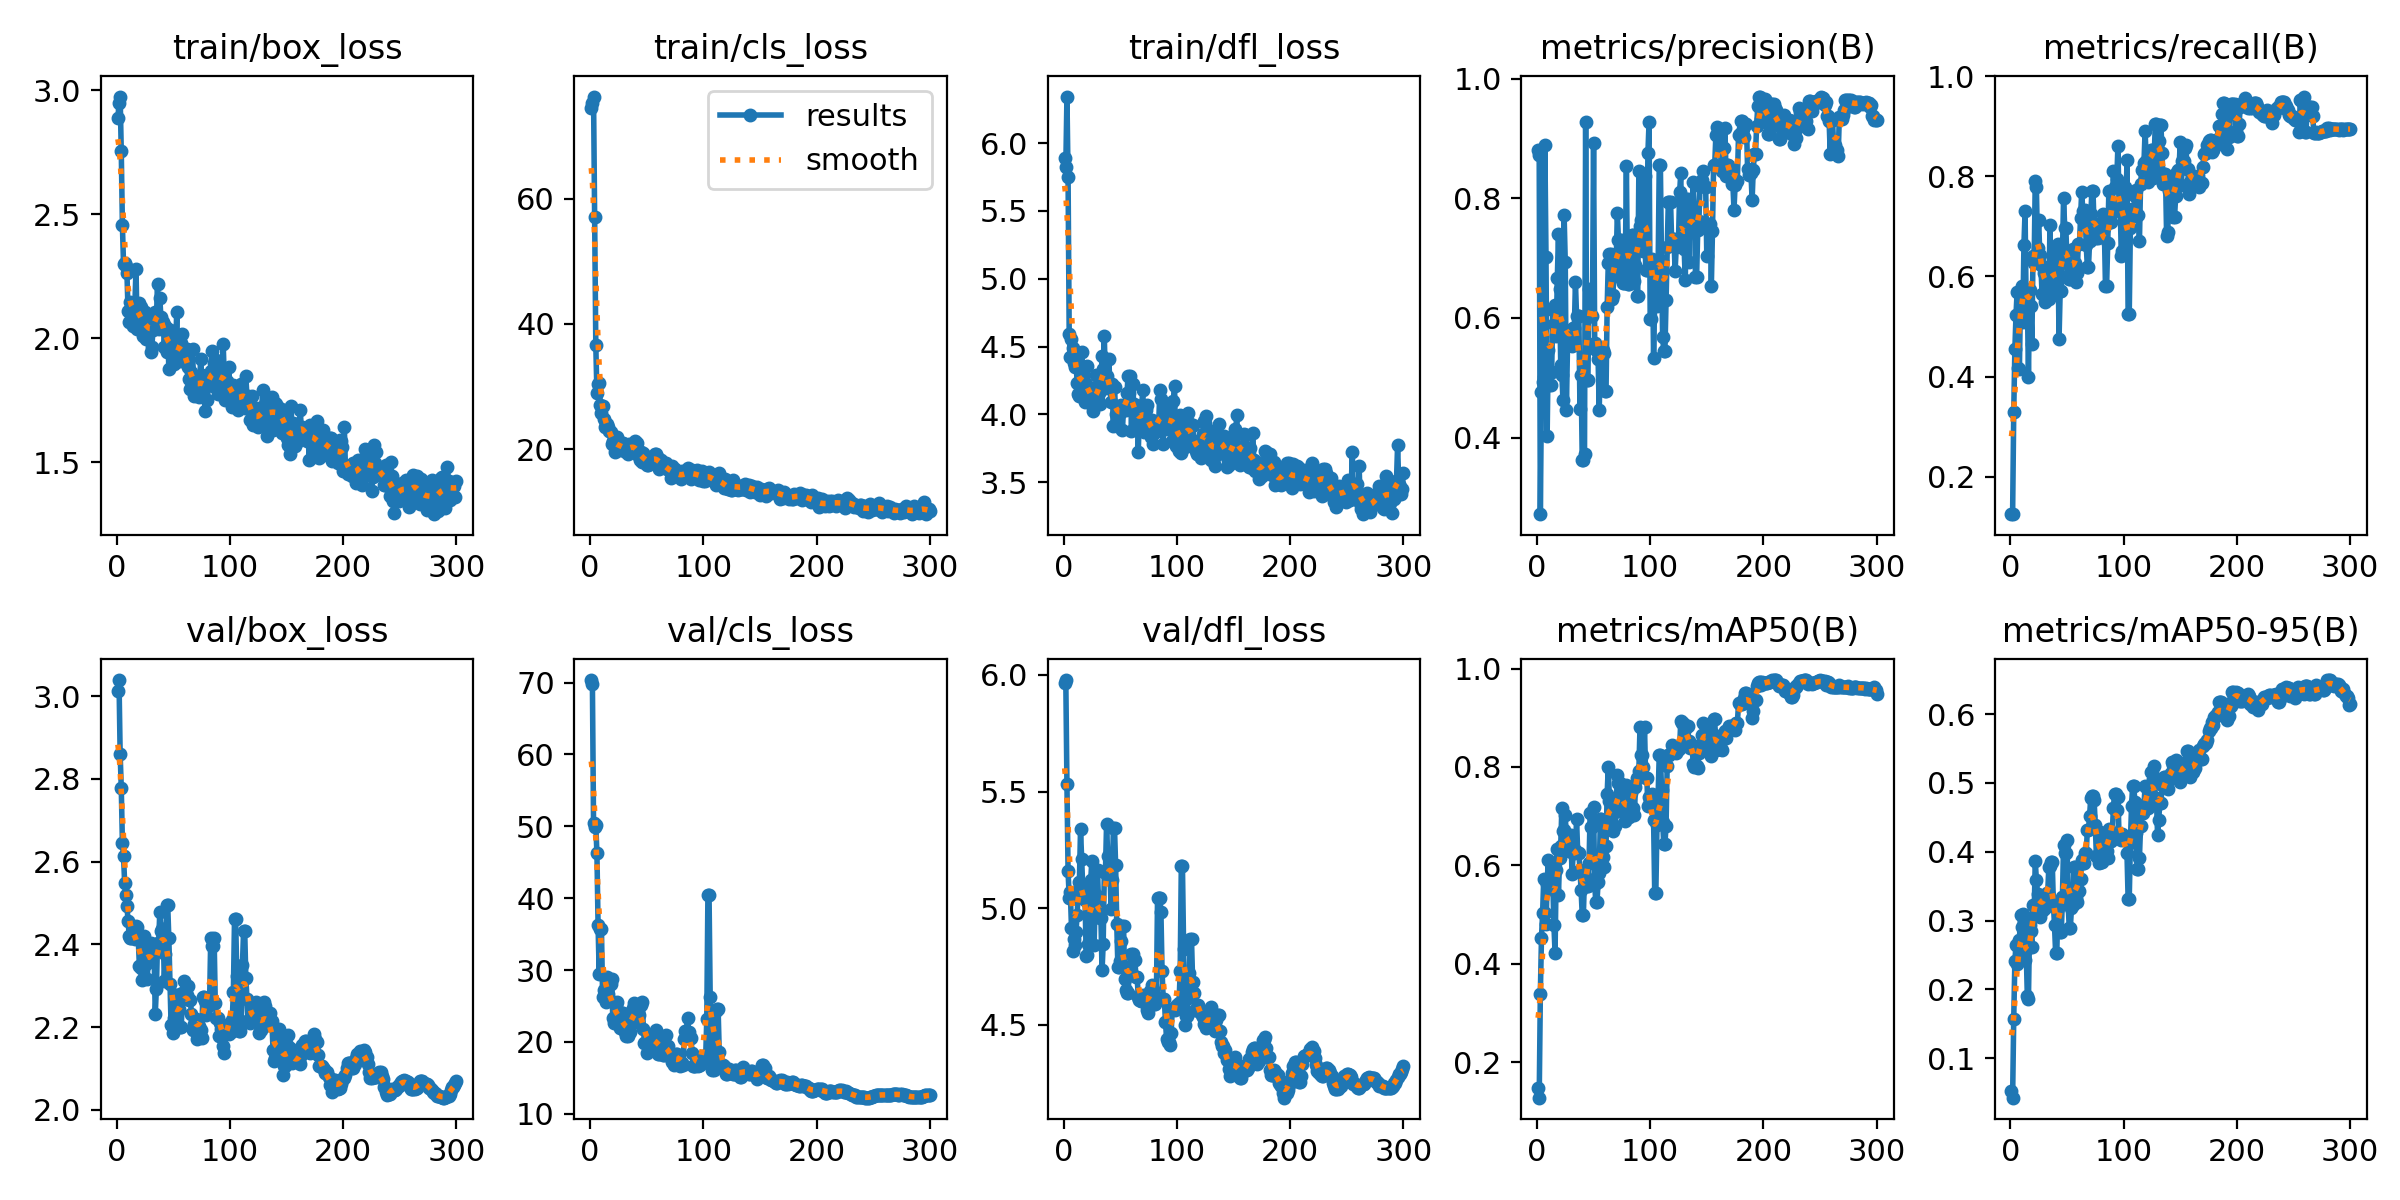

The table this chart was drawn from, first rows:
epoch, time, train/box_loss, train/cls_loss, train/dfl_loss, metrics/precision(B), metrics/recall(B), metrics/mAP50(B), metrics/mAP50-95(B), val/box_loss, val/cls_loss, val/dfl_loss, lr/pg0, lr/pg1, lr/pg2
1, 12.04, 2.888, 74.53, 5.89, 0.8802, 0.125, 0.1469, 0.05274, 3.013, 70.35, 5.964, 2.5e-05, 2.5e-05, 2.5e-05
2, 23.01, 2.948, 75.24, 5.822, 0.8718, 0.125, 0.1275, 0.04269, 3.039, 69.86, 5.978, 6.24983e-05, 6.24983e-05, 6.24983e-05
3, 34.49, 2.975, 76.31, 6.343, 0.2721, 0.3295, 0.3383, 0.1576, 2.861, 50.5, 5.532, 9.99891e-05, 9.99891e-05, 9.99891e-05
4, 49.31, 2.754, 57.14, 5.749, 0.4769, 0.4544, 0.4524, 0.2412, 2.779, 49.88, 5.159, 0.0001375, 0.0001375, 0.0001375
5, 60.56, 2.456, 36.61, 4.591, 0.4932, 0.5231, 0.5029, 0.2648, 2.645, 50.11, 5.045, 0.0001749, 0.0001749, 0.0001749
6, 72.77, 2.3, 28.94, 4.426, 0.5018, 0.57, 0.5727, 0.2372, 2.614, 46.22, 5.069, 0.0002124, 0.0002124, 0.0002124
7, 85.42, 2.302, 30.49, 4.555, 0.8893, 0.4163, 0.5022, 0.2392, 2.547, 36.25, 4.917, 0.0002498, 0.0002498, 0.0002498
8, 96.86, 2.293, 30.62, 4.492, 0.7014, 0.4143, 0.4798, 0.2714, 2.519, 29.43, 4.818, 0.0002871, 0.0002871, 0.0002871
9, 110.5, 2.265, 27.1, 4.376, 0.4034, 0.5647, 0.5623, 0.3088, 2.493, 35.72, 4.87, 0.0003244, 0.0003244, 0.0003244
10, 123.4, 2.109, 25.83, 4.347, 0.5462, 0.5803, 0.6118, 0.2911, 2.456, 35.65, 4.844, 0.0003617, 0.0003617, 0.0003617
11, 135.3, 2.066, 26.95, 4.407, 0.4887, 0.5097, 0.5524, 0.3096, 2.421, 26.27, 4.899, 0.0003989, 0.0003989, 0.0003989
12, 147.3, 2.145, 24.89, 4.228, 0.488, 0.6627, 0.5804, 0.3047, 2.416, 27.24, 4.973, 0.0004361, 0.0004361, 0.0004361
13, 161.5, 2.103, 23.59, 4.151, 0.5102, 0.7301, 0.5815, 0.2421, 2.416, 27.26, 5.073, 0.0004731, 0.0004731, 0.0004731
14, 174.2, 2.049, 23.83, 4.137, 0.6136, 0.5345, 0.5652, 0.2573, 2.427, 25.56, 5.114, 0.0005102, 0.0005102, 0.0005102
15, 187.7, 2.128, 23.98, 4.259, 0.5896, 0.5577, 0.4777, 0.1898, 2.433, 29.07, 5.338, 0.0005471, 0.0005471, 0.0005471
16, 199.2, 2.134, 23.55, 4.457, 0.6219, 0.3995, 0.4221, 0.1865, 2.413, 26.72, 5.212, 0.0005839, 0.0005839, 0.0005839
17, 212.6, 2.281, 22.91, 4.296, 0.5702, 0.5723, 0.5904, 0.2941, 2.445, 25.91, 5.085, 0.0006207, 0.0006207, 0.0006207
18, 224.3, 2.038, 22.79, 4.22, 0.6662, 0.5414, 0.6336, 0.2843, 2.443, 28.02, 5.053, 0.0006573, 0.0006573, 0.0006573
19, 236.3, 2.047, 20.8, 4.094, 0.7399, 0.4642, 0.5393, 0.2614, 2.415, 28.79, 5.033, 0.0006939, 0.0006939, 0.0006939
20, 247.9, 2.142, 21.37, 4.223, 0.6486, 0.6418, 0.6145, 0.3227, 2.347, 23.33, 4.796, 0.0007303, 0.0007303, 0.0007303
21, 259.4, 2.127, 20.76, 4.357, 0.5217, 0.6261, 0.6398, 0.3072, 2.343, 22.67, 4.798, 0.0007666, 0.0007666, 0.0007666
22, 270.3, 2.047, 19.5, 4.142, 0.5048, 0.7906, 0.7158, 0.3867, 2.314, 22.76, 4.845, 0.0008028, 0.0008028, 0.0008028
23, 284, 2.011, 20.86, 4.126, 0.4632, 0.7787, 0.6701, 0.3591, 2.359, 25.18, 4.974, 0.0008389, 0.0008389, 0.0008389
24, 297.9, 2.065, 21.91, 4.197, 0.7715, 0.6566, 0.6726, 0.3392, 2.419, 25.51, 5.12, 0.0008748, 0.0008748, 0.0008748
25, 310.3, 2.106, 20.85, 4.068, 0.6937, 0.7136, 0.7019, 0.3328, 2.37, 23.1, 5.204, 0.0009106, 0.0009106, 0.0009106
26, 321.6, 1.998, 20, 4.026, 0.4463, 0.643, 0.6513, 0.3048, 2.354, 21.9, 5.01, 0.0009463, 0.0009463, 0.0009463
27, 335.4, 2.071, 19.94, 4.069, 0.5557, 0.622, 0.6498, 0.3276, 2.317, 23.16, 4.84, 0.0009818, 0.0009818, 0.0009818
28, 347.4, 2.064, 21, 4.111, 0.5735, 0.5643, 0.6298, 0.3147, 2.387, 23.98, 5.058, 0.001017, 0.001017, 0.001017
29, 359.2, 2.095, 20.99, 4.292, 0.5735, 0.5643, 0.6298, 0.3147, 2.387, 23.98, 5.058, 0.001052, 0.001052, 0.001052
30, 370.5, 1.947, 19.98, 4.103, 0.5685, 0.6065, 0.6613, 0.3293, 2.404, 22.38, 5.165, 0.001087, 0.001087, 0.001087
31, 381, 1.967, 19.72, 4.158, 0.5528, 0.549, 0.5813, 0.3184, 2.384, 21.34, 4.999, 0.001122, 0.001122, 0.001122
32, 393.5, 2.032, 19.59, 4.075, 0.5825, 0.597, 0.6252, 0.3403, 2.379, 20.82, 4.958, 0.001157, 0.001157, 0.001157
33, 403.3, 2.058, 19.27, 4.182, 0.5825, 0.597, 0.6252, 0.3403, 2.379, 20.82, 4.958, 0.001191, 0.001191, 0.001191
34, 412.6, 2.105, 20.89, 4.43, 0.6595, 0.556, 0.6309, 0.3782, 2.231, 21.91, 4.733, 0.001213, 0.001213, 0.001213
35, 423.6, 2.075, 20.18, 4.337, 0.6027, 0.7022, 0.6933, 0.3794, 2.293, 21.31, 4.846, 0.001211, 0.001211, 0.001211
36, 434.7, 2.219, 20.54, 4.579, 0.6038, 0.566, 0.6253, 0.3851, 2.404, 23.46, 5.153, 0.001209, 0.001209, 0.001209
37, 447.9, 2.038, 20.14, 4.219, 0.6038, 0.566, 0.6253, 0.3851, 2.404, 23.46, 5.153, 0.001207, 0.001207, 0.001207
38, 459.7, 2.164, 20.87, 4.282, 0.4471, 0.588, 0.5912, 0.3244, 2.477, 24.67, 5.362, 0.001204, 0.001204, 0.001204
39, 472.2, 2.086, 19.94, 4.191, 0.5044, 0.5883, 0.5488, 0.2932, 2.431, 25.41, 5.222, 0.001202, 0.001202, 0.001202
40, 486.2, 2.049, 21.26, 4.405, 0.3624, 0.6482, 0.4989, 0.2527, 2.437, 23.84, 5.16, 0.001199, 0.001199, 0.001199
41, 498, 2.066, 21.02, 4.205, 0.3624, 0.6482, 0.4989, 0.2527, 2.437, 23.84, 5.16, 0.001197, 0.001197, 0.001197
42, 510.8, 1.967, 19.14, 4.092, 0.3731, 0.6652, 0.5773, 0.3186, 2.311, 22.81, 4.995, 0.001194, 0.001194, 0.001194
43, 523.6, 2.05, 18.91, 4.22, 0.9276, 0.4748, 0.5743, 0.2846, 2.377, 23.73, 5.121, 0.001191, 0.001191, 0.001191
44, 535.5, 1.946, 18.36, 3.914, 0.496, 0.5707, 0.5571, 0.2827, 2.496, 25.09, 5.343, 0.001188, 0.001188, 0.001188
45, 547.1, 2.039, 19.5, 4.199, 0.496, 0.5707, 0.5571, 0.2827, 2.496, 25.09, 5.343, 0.001185, 0.001185, 0.001185
46, 561.6, 1.876, 17.95, 4, 0.6476, 0.6421, 0.6055, 0.3349, 2.415, 25.55, 5.184, 0.001183, 0.001183, 0.001183
47, 574.1, 2.032, 19.4, 3.915, 0.6086, 0.7575, 0.7065, 0.4094, 2.304, 21.79, 4.931, 0.00118, 0.00118, 0.00118
48, 586.1, 2.023, 19.12, 4.008, 0.6033, 0.6973, 0.6774, 0.3985, 2.204, 19.91, 4.748, 0.001177, 0.001177, 0.001177
49, 598.1, 1.941, 18.01, 4.045, 0.6033, 0.6973, 0.6774, 0.3985, 2.204, 19.91, 4.748, 0.001173, 0.001173, 0.001173
50, 610.8, 1.962, 17.42, 4.009, 0.8925, 0.6318, 0.7176, 0.4171, 2.185, 18.44, 4.775, 0.00117, 0.00117, 0.00117
51, 623.3, 1.896, 17.51, 4.071, 0.558, 0.6003, 0.5614, 0.3252, 2.221, 20.27, 4.861, 0.001167, 0.001167, 0.001167
52, 635.5, 1.972, 17.68, 3.886, 0.547, 0.5949, 0.5245, 0.2899, 2.278, 20.93, 4.923, 0.001164, 0.001164, 0.001164
53, 650.7, 2.106, 18.25, 4.047, 0.547, 0.5949, 0.5245, 0.2899, 2.278, 20.93, 4.923, 0.001161, 0.001161, 0.001161
54, 662.6, 1.909, 18.62, 4.042, 0.5322, 0.6124, 0.5655, 0.3189, 2.239, 20.45, 4.695, 0.001157, 0.001157, 0.001157
55, 677, 1.91, 18.49, 4.029, 0.446, 0.6549, 0.5837, 0.3226, 2.244, 19.46, 4.65, 0.001154, 0.001154, 0.001154
56, 689.5, 1.941, 17.84, 4.159, 0.5406, 0.6266, 0.6931, 0.378, 2.199, 20.25, 4.638, 0.00115, 0.00115, 0.00115
57, 699.8, 1.98, 19.21, 4.282, 0.5406, 0.6266, 0.6931, 0.378, 2.199, 20.25, 4.638, 0.001147, 0.001147, 0.001147
58, 710.5, 2.016, 19.27, 4.158, 0.5461, 0.5881, 0.6165, 0.3335, 2.282, 21.62, 4.728, 0.001143, 0.001143, 0.001143
59, 724.4, 1.924, 18.65, 4.282, 0.5415, 0.6065, 0.5963, 0.3265, 2.312, 20.55, 4.753, 0.001139, 0.001139, 0.001139
60, 735.2, 1.944, 18.53, 3.88, 0.4776, 0.6639, 0.6399, 0.3427, 2.276, 18.29, 4.805, 0.001136, 0.001136, 0.001136
... 240 more rows
